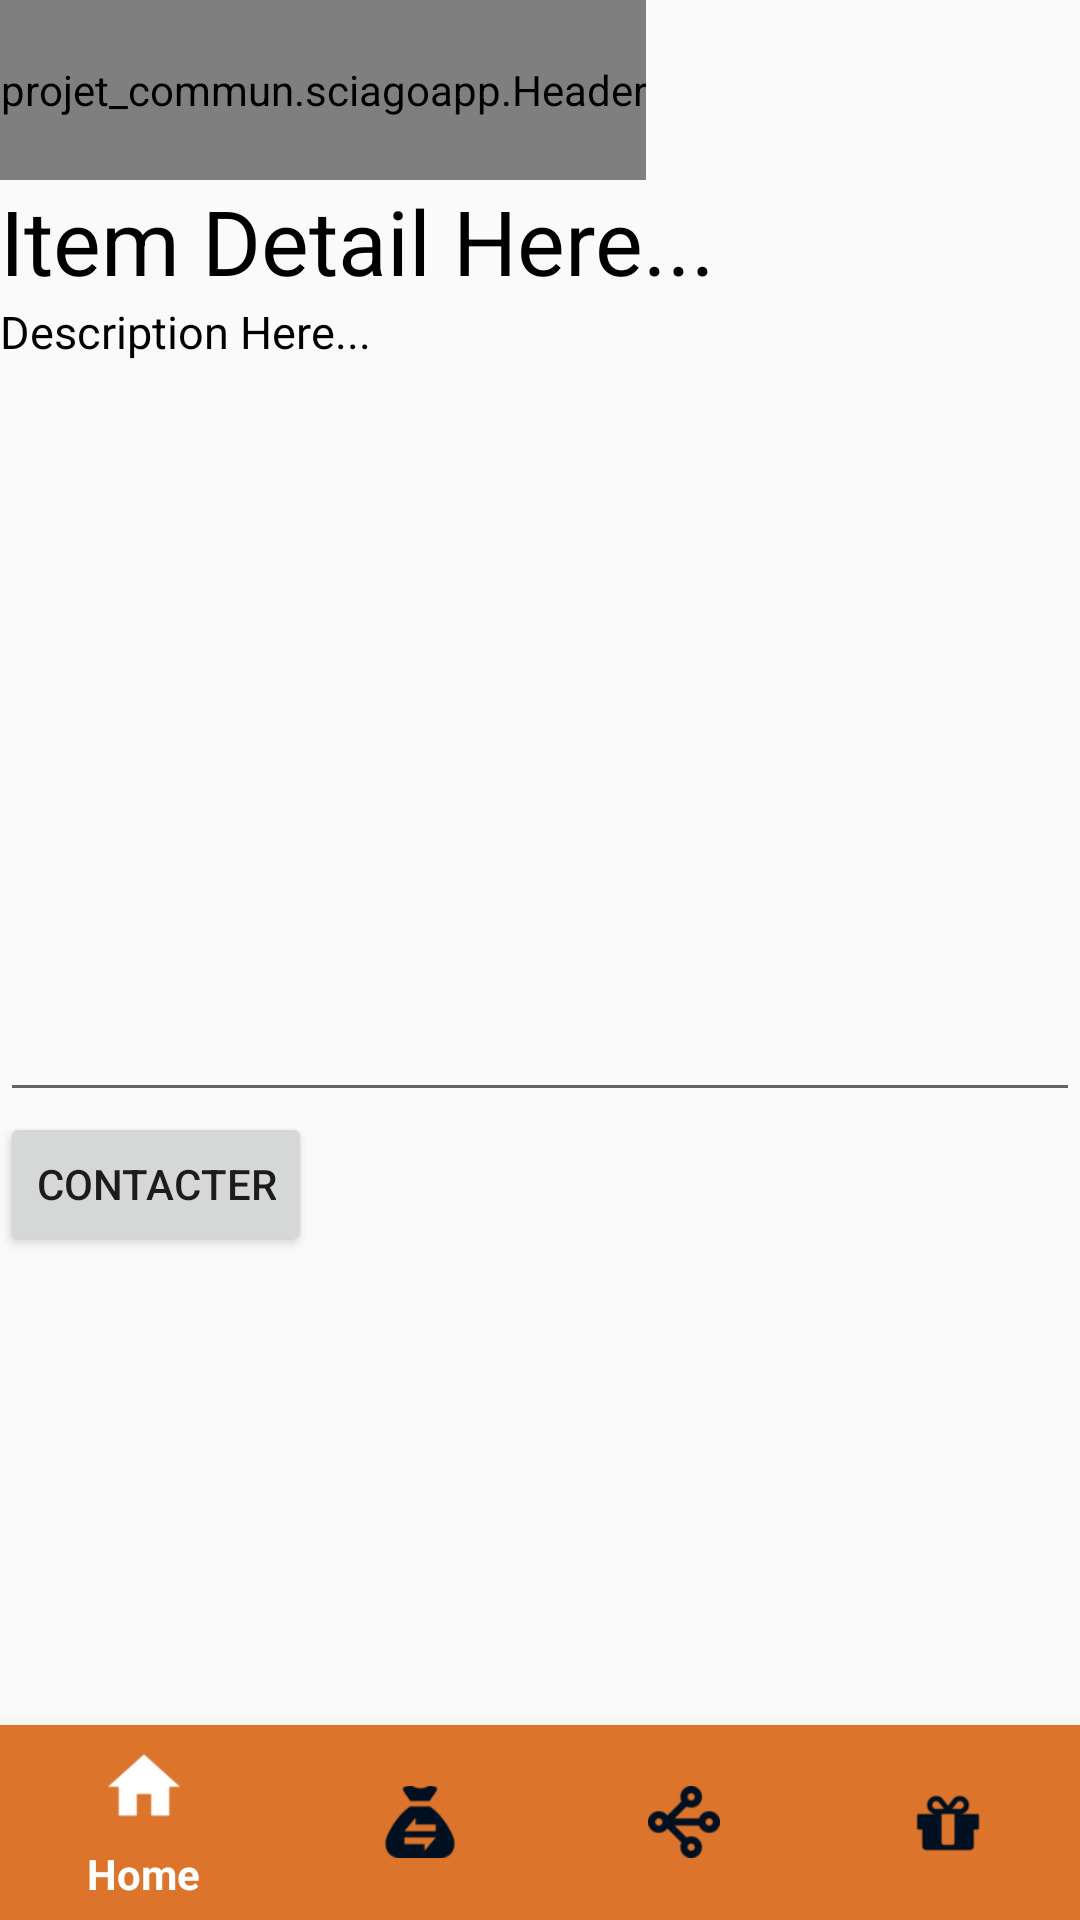

Write the Android layout XML for this screen, with the resource values it uses.
<!-- AndroidManifest.xml: application theme AppTheme -->
<!-- res/layout/profile.xml -->
<?xml version="1.0" encoding="utf-8"?>
<RelativeLayout xmlns:android="http://schemas.android.com/apk/res/android"
    xmlns:tools="http://schemas.android.com/tools"
    xmlns:app="http://schemas.android.com/apk/res-auto"
    android:orientation="vertical"
    android:id="@+id/activity_main"
    android:layout_width="match_parent"
    android:layout_height="match_parent"
    tools:context="projet_commun.sciagoapp.MainActivity">

    <projet_commun.sciagoapp.Header
        android:id="@+id/header"
        android:background="@drawable/cropped_background"
        android:layout_width="wrap_content"
        android:layout_height="@dimen/header_height" />

    

    <FrameLayout
        android:layout_below="@id/header"
        android:id="@+id/frame_fragmentholder"
        android:layout_marginBottom="65dp"
        android:layout_width="match_parent"
        android:layout_height="match_parent"
        android:scrollbars="vertical"
        app:layout_scrollFlags="scroll|enterAlways|snap">

        <LinearLayout xmlns:android="http://schemas.android.com/apk/res/android"
            xmlns:app="http://schemas.android.com/apk/res-auto"
            xmlns:tools="http://schemas.android.com/tools"
            android:layout_width="match_parent"
            android:layout_height="match_parent"
            tools:context=".Profile"
            android:orientation="vertical">

            <TextView
                android:id="@+id/textView1"
                android:layout_width="wrap_content"
                android:layout_height="wrap_content"
                android:text="Item Detail Here..."
                android:textColor="#000"
                android:textSize="30sp" />

            <TextView
                android:id="@+id/textView2"
                android:layout_width="wrap_content"
                android:layout_height="wrap_content"
                android:text="Description Here..."
                android:textColor="#000"
                android:textSize="15sp" />

            <EditText
                android:id="@+id/editTextChamp"
                android:layout_width="match_parent"
                android:layout_height="100dp"
                android:layout_marginTop="150dp"/>

            <Button
                android:layout_width="wrap_content"
                android:layout_height="wrap_content"
                android:text="Contacter"/>
        </LinearLayout>

    </FrameLayout>

    <android.support.design.widget.BottomNavigationView
        android:id="@+id/bottom_navigation"
        android:layout_width="match_parent"
        android:layout_height="65.0dp"
        android:layout_alignParentBottom="true"
        android:background="@color/colorOrangeLogo"
        app:itemIconTint="@animator/nav_item_state_list"
        app:itemTextColor="@animator/nav_item_state_list"
        app:menu="@menu/bottom_navigation_items" />

</RelativeLayout>
<!-- resources referenced by this layout -->
<resources>
  <color name="colorOrangeLogo">#DC742C</color>
  <dimen name="header_height">60dp</dimen>
  <string name="onglet_1">Home</string>
  <style name="AppTheme" parent="Theme.AppCompat.Light.NoActionBar">
          
          <item name="colorPrimary">@color/colorPrimary</item>
          <item name="colorPrimaryDark">@color/colorPrimary</item>
          <item name="colorAccent">@color/colorAccent</item>
      </style>
  <color name="colorPrimary">#001020</color>
  <color name="colorAccent">#DC742C</color>
</resources>
